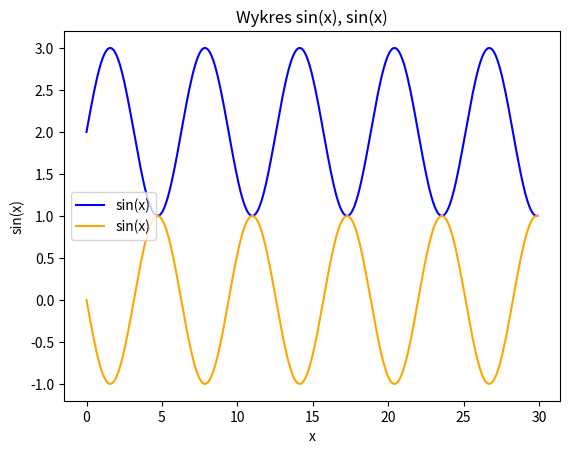

Write the Python code that produced this figure.
import pandas as pd 
import matplotlib.pyplot as plt 
import numpy as np 

x = np.arange(0,30,0.1)
y = np.sin(x)
plt.plot(x,y+2,color='blue',label="sin(x)")
plt.plot(x,-y,color='orange',label ="sin(x)")
plt.xlabel("x")
plt.ylabel("sin(x)")
plt.title("Wykres sin(x), sin(x)")
plt.legend(loc=6)
plt.show()